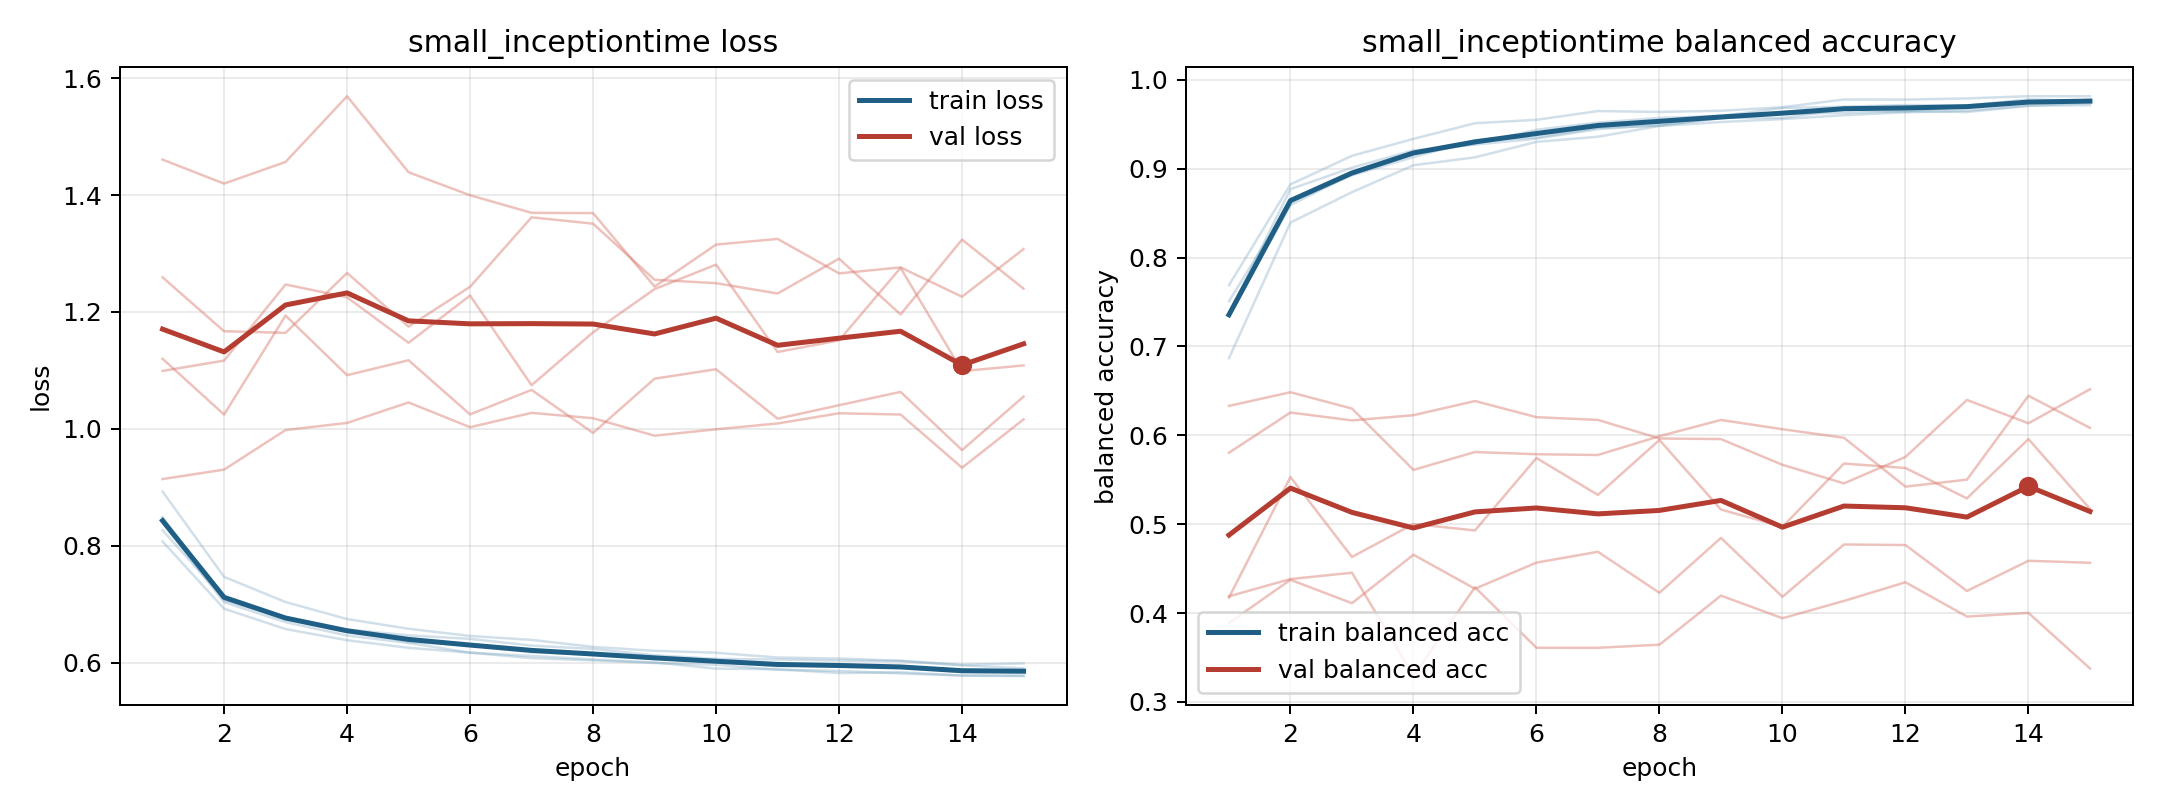

The data file committed next to this chart (first rows):
model, fold, epoch, train_loss, train_balanced_accuracy, val_loss, val_balanced_accuracy
small_inceptiontime, 1, 1, 0.8074, 0.7689, 1.461, 0.4188
small_inceptiontime, 1, 2, 0.6925, 0.8822, 1.419, 0.4383
small_inceptiontime, 1, 3, 0.6576, 0.9144, 1.457, 0.4454
small_inceptiontime, 1, 4, 0.6385, 0.9335, 1.569, 0.3291
small_inceptiontime, 1, 5, 0.6255, 0.9511, 1.439, 0.429
small_inceptiontime, 1, 6, 0.6173, 0.9549, 1.4, 0.361
small_inceptiontime, 1, 7, 0.6078, 0.9647, 1.37, 0.361
small_inceptiontime, 1, 8, 0.604, 0.9638, 1.369, 0.3644
small_inceptiontime, 1, 9, 0.5996, 0.9651, 1.243, 0.4196
small_inceptiontime, 1, 10, 0.5966, 0.9691, 1.315, 0.3942
small_inceptiontime, 1, 11, 0.588, 0.9777, 1.325, 0.4137
small_inceptiontime, 1, 12, 0.5861, 0.9776, 1.266, 0.4347
small_inceptiontime, 1, 13, 0.5818, 0.979, 1.276, 0.3961
small_inceptiontime, 1, 14, 0.5781, 0.9815, 1.226, 0.4002
small_inceptiontime, 1, 15, 0.5772, 0.9814, 1.308, 0.3378
small_inceptiontime, 2, 1, 0.8266, 0.7508, 1.259, 0.5804
small_inceptiontime, 2, 2, 0.7096, 0.8627, 1.167, 0.6256
small_inceptiontime, 2, 3, 0.6745, 0.8925, 1.164, 0.6167
small_inceptiontime, 2, 4, 0.6565, 0.9129, 1.267, 0.6226
small_inceptiontime, 2, 5, 0.6355, 0.932, 1.175, 0.6386
small_inceptiontime, 2, 6, 0.6301, 0.9349, 1.243, 0.6204
small_inceptiontime, 2, 7, 0.6177, 0.9458, 1.362, 0.6173
small_inceptiontime, 2, 8, 0.6144, 0.9482, 1.351, 0.5964
small_inceptiontime, 2, 9, 0.6083, 0.9572, 1.255, 0.5957
small_inceptiontime, 2, 10, 0.6025, 0.957, 1.249, 0.5668
small_inceptiontime, 2, 11, 0.594, 0.9667, 1.232, 0.5459
small_inceptiontime, 2, 12, 0.5974, 0.9643, 1.291, 0.5756
small_inceptiontime, 2, 13, 0.5922, 0.97, 1.196, 0.6398
small_inceptiontime, 2, 14, 0.5839, 0.9735, 1.324, 0.6135
small_inceptiontime, 2, 15, 0.5832, 0.9774, 1.24, 0.6518
small_inceptiontime, 3, 1, 0.849, 0.7368, 1.12, 0.4175
small_inceptiontime, 3, 2, 0.7067, 0.8769, 1.024, 0.5531
small_inceptiontime, 3, 3, 0.6771, 0.9011, 1.194, 0.4631
small_inceptiontime, 3, 4, 0.6569, 0.9206, 1.092, 0.5003
small_inceptiontime, 3, 5, 0.6469, 0.927, 1.117, 0.493
small_inceptiontime, 3, 6, 0.6408, 0.9338, 1.025, 0.5744
small_inceptiontime, 3, 7, 0.6293, 0.9444, 1.067, 0.5329
small_inceptiontime, 3, 8, 0.6237, 0.949, 0.9931, 0.5948
small_inceptiontime, 3, 9, 0.6128, 0.9566, 1.086, 0.5165
small_inceptiontime, 3, 10, 0.6066, 0.9619, 1.102, 0.4971
small_inceptiontime, 3, 11, 0.6056, 0.9627, 1.017, 0.5682
small_inceptiontime, 3, 12, 0.6036, 0.9646, 1.04, 0.5632
small_inceptiontime, 3, 13, 0.603, 0.9637, 1.063, 0.529
small_inceptiontime, 3, 14, 0.5954, 0.9706, 0.9637, 0.5957
small_inceptiontime, 3, 15, 0.5905, 0.9737, 1.055, 0.5172
small_inceptiontime, 4, 1, 0.8929, 0.6867, 0.9142, 0.6331
small_inceptiontime, 4, 2, 0.7469, 0.8393, 0.9303, 0.6484
small_inceptiontime, 4, 3, 0.7038, 0.8735, 0.998, 0.6301
small_inceptiontime, 4, 4, 0.6747, 0.9038, 1.01, 0.5611
small_inceptiontime, 4, 5, 0.6581, 0.9126, 1.045, 0.5812
small_inceptiontime, 4, 6, 0.6458, 0.9301, 1.003, 0.5787
small_inceptiontime, 4, 7, 0.6391, 0.9359, 1.027, 0.5778
small_inceptiontime, 4, 8, 0.6272, 0.948, 1.018, 0.599
small_inceptiontime, 4, 9, 0.6204, 0.9524, 0.9883, 0.6172
small_inceptiontime, 4, 10, 0.6171, 0.9557, 0.9993, 0.6068
small_inceptiontime, 4, 11, 0.609, 0.9601, 1.009, 0.5972
small_inceptiontime, 4, 12, 0.6071, 0.9633, 1.027, 0.5422
small_inceptiontime, 4, 13, 0.6034, 0.9651, 1.025, 0.5501
small_inceptiontime, 4, 14, 0.5965, 0.971, 0.9336, 0.6445
small_inceptiontime, 4, 15, 0.599, 0.9713, 1.016, 0.6084
... 15 more rows
